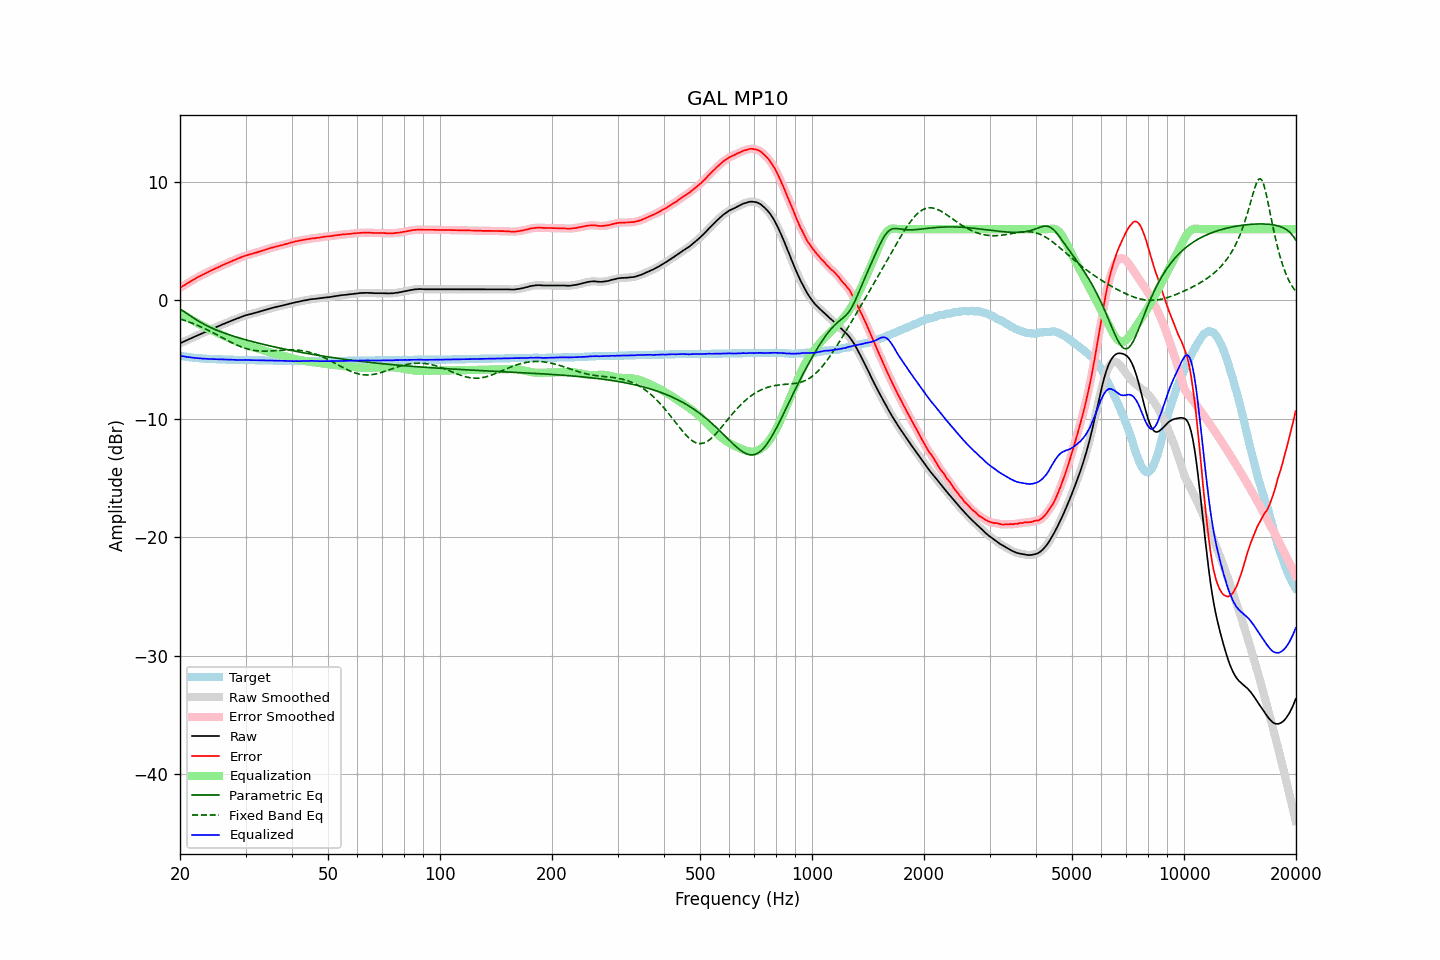

Source data for this figure (header and first rows):
frequency, raw, error, smoothed, error_smoothed, equalization, parametric_eq, fixed_band_eq, equalized_raw, equalized_smoothed, target
20.00, -3.63, 1.05, -3.63, 1.05, -1.05, -0.75, -1.57, -4.68, -4.68, -4.68
20.20, -3.57, 1.14, -3.57, 1.14, -1.13, -0.83, -1.62, -4.71, -4.71, -4.71
20.40, -3.51, 1.22, -3.51, 1.22, -1.22, -0.91, -1.66, -4.73, -4.73, -4.73
20.61, -3.45, 1.30, -3.45, 1.30, -1.30, -1.00, -1.71, -4.76, -4.76, -4.75
20.81, -3.39, 1.38, -3.39, 1.38, -1.39, -1.09, -1.75, -4.78, -4.78, -4.77
21.02, -3.32, 1.47, -3.33, 1.47, -1.47, -1.18, -1.80, -4.79, -4.79, -4.79
21.23, -3.26, 1.55, -3.26, 1.55, -1.55, -1.28, -1.85, -4.81, -4.81, -4.81
21.44, -3.20, 1.63, -3.20, 1.63, -1.63, -1.37, -1.90, -4.83, -4.83, -4.83
21.66, -3.14, 1.71, -3.14, 1.71, -1.71, -1.46, -1.96, -4.85, -4.85, -4.85
21.87, -3.08, 1.78, -3.08, 1.79, -1.79, -1.55, -2.01, -4.87, -4.86, -4.86
22.09, -3.01, 1.87, -3.01, 1.86, -1.86, -1.63, -2.07, -4.87, -4.88, -4.88
22.31, -2.95, 1.94, -2.95, 1.94, -1.94, -1.72, -2.12, -4.89, -4.89, -4.89
22.54, -2.89, 2.01, -2.89, 2.01, -2.01, -1.80, -2.18, -4.90, -4.90, -4.90
22.76, -2.83, 2.08, -2.83, 2.08, -2.08, -1.88, -2.24, -4.91, -4.91, -4.91
22.99, -2.77, 2.15, -2.77, 2.15, -2.15, -1.95, -2.31, -4.92, -4.92, -4.92
23.22, -2.71, 2.22, -2.71, 2.22, -2.22, -2.03, -2.37, -4.93, -4.93, -4.93
23.45, -2.65, 2.29, -2.65, 2.29, -2.29, -2.10, -2.43, -4.94, -4.94, -4.94
23.69, -2.59, 2.36, -2.59, 2.36, -2.36, -2.17, -2.50, -4.95, -4.95, -4.95
23.92, -2.53, 2.42, -2.53, 2.42, -2.42, -2.23, -2.56, -4.95, -4.95, -4.95
24.16, -2.47, 2.49, -2.47, 2.49, -2.49, -2.30, -2.63, -4.96, -4.96, -4.96
24.40, -2.41, 2.55, -2.41, 2.55, -2.55, -2.36, -2.70, -4.96, -4.96, -4.96
24.65, -2.35, 2.62, -2.35, 2.62, -2.62, -2.42, -2.77, -4.97, -4.97, -4.97
24.89, -2.29, 2.68, -2.29, 2.68, -2.68, -2.48, -2.84, -4.97, -4.97, -4.97
25.14, -2.24, 2.74, -2.24, 2.74, -2.74, -2.53, -2.91, -4.98, -4.98, -4.98
25.39, -2.18, 2.80, -2.18, 2.80, -2.81, -2.59, -2.99, -4.99, -4.99, -4.98
25.65, -2.12, 2.87, -2.12, 2.87, -2.87, -2.64, -3.06, -4.99, -4.99, -4.99
25.91, -2.06, 2.93, -2.06, 2.93, -2.93, -2.69, -3.13, -4.99, -4.99, -4.99
26.16, -2.00, 3.00, -2.00, 2.99, -2.99, -2.74, -3.20, -4.99, -5.00, -5.00
26.43, -1.95, 3.05, -1.95, 3.06, -3.05, -2.79, -3.28, -5.01, -5.00, -5.00
26.69, -1.89, 3.12, -1.89, 3.11, -3.11, -2.84, -3.35, -5.01, -5.01, -5.01
26.96, -1.84, 3.17, -1.84, 3.17, -3.17, -2.89, -3.42, -5.02, -5.01, -5.01
27.23, -1.78, 3.23, -1.78, 3.23, -3.23, -2.93, -3.49, -5.02, -5.02, -5.01
27.50, -1.73, 3.29, -1.73, 3.29, -3.29, -2.98, -3.56, -5.02, -5.02, -5.02
27.77, -1.67, 3.35, -1.68, 3.35, -3.35, -3.02, -3.63, -5.02, -5.02, -5.02
28.05, -1.62, 3.41, -1.62, 3.41, -3.41, -3.06, -3.69, -5.03, -5.03, -5.03
28.33, -1.57, 3.46, -1.57, 3.46, -3.46, -3.11, -3.76, -5.04, -5.03, -5.03
28.62, -1.51, 3.52, -1.52, 3.52, -3.52, -3.15, -3.82, -5.03, -5.04, -5.03
28.90, -1.46, 3.58, -1.46, 3.58, -3.58, -3.19, -3.87, -5.04, -5.04, -5.04
29.19, -1.41, 3.63, -1.41, 3.63, -3.63, -3.23, -3.93, -5.04, -5.04, -5.04
29.48, -1.36, 3.68, -1.36, 3.68, -3.68, -3.27, -3.98, -5.04, -5.04, -5.04
29.78, -1.31, 3.73, -1.31, 3.73, -3.73, -3.31, -4.03, -5.04, -5.04, -5.04
30.08, -1.26, 3.78, -1.27, 3.77, -3.77, -3.34, -4.07, -5.03, -5.04, -5.04
30.38, -1.23, 3.81, -1.23, 3.82, -3.81, -3.38, -4.11, -5.04, -5.04, -5.04
30.68, -1.19, 3.86, -1.19, 3.85, -3.85, -3.42, -4.15, -5.04, -5.05, -5.05
30.99, -1.16, 3.89, -1.16, 3.89, -3.89, -3.45, -4.18, -5.05, -5.05, -5.05
31.30, -1.12, 3.93, -1.13, 3.93, -3.93, -3.49, -4.21, -5.05, -5.06, -5.05
31.61, -1.09, 3.96, -1.09, 3.96, -3.97, -3.52, -4.23, -5.06, -5.06, -5.05
31.93, -1.05, 4.01, -1.05, 4.01, -4.01, -3.56, -4.25, -5.06, -5.06, -5.06
32.24, -1.01, 4.05, -1.01, 4.05, -4.05, -3.59, -4.27, -5.06, -5.06, -5.06
32.57, -0.97, 4.10, -0.97, 4.10, -4.09, -3.63, -4.28, -5.07, -5.07, -5.07
32.89, -0.93, 4.14, -0.93, 4.14, -4.14, -3.66, -4.29, -5.07, -5.07, -5.07
33.22, -0.89, 4.18, -0.89, 4.18, -4.18, -3.69, -4.29, -5.07, -5.07, -5.07
33.55, -0.85, 4.22, -0.85, 4.22, -4.23, -3.73, -4.29, -5.08, -5.08, -5.07
33.89, -0.81, 4.27, -0.81, 4.27, -4.27, -3.76, -4.29, -5.08, -5.08, -5.08
34.23, -0.77, 4.31, -0.77, 4.31, -4.31, -3.79, -4.29, -5.08, -5.08, -5.08
34.57, -0.73, 4.36, -0.73, 4.36, -4.35, -3.82, -4.28, -5.09, -5.09, -5.09
34.92, -0.69, 4.40, -0.69, 4.40, -4.39, -3.85, -4.28, -5.09, -5.09, -5.09
35.27, -0.66, 4.43, -0.66, 4.43, -4.43, -3.89, -4.27, -5.09, -5.09, -5.09
35.62, -0.62, 4.47, -0.62, 4.47, -4.47, -3.92, -4.26, -5.09, -5.09, -5.09
35.97, -0.59, 4.51, -0.59, 4.50, -4.50, -3.95, -4.25, -5.10, -5.10, -5.10
... 635 more rows
